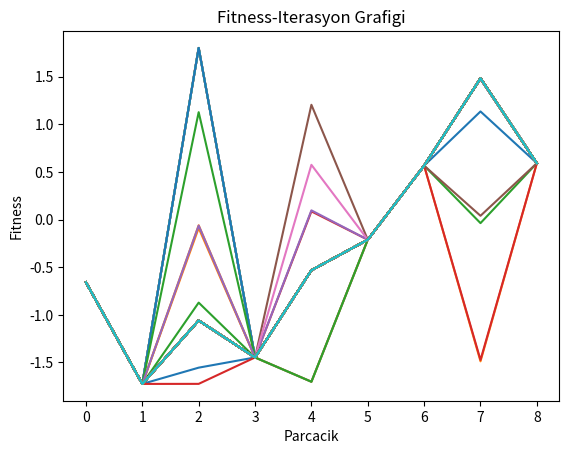

This figure's Python source:
#PSO MİN





import numpy as np
import random as rnd
import matplotlib.pyplot as plt


def create_particle(position_min, position_max):
    return [[rnd.uniform(position_min, position_max)] for i in range(9)]


def fitness_function(value):
    return np.sin(value) + np.sin((10 / 3) * value)


def update_velocity(particle, velocity, pbest, gbest, w_min=0.5, max=1.0, c=0.1):
    num_particle = len(particle)
    new_velocity = np.array([0 for i in range(num_particle)])
    r1 = rnd.uniform(0, max)
    r2 = rnd.uniform(0, max)
    w = rnd.uniform(w_min, max)
    c1 = c
    c2 = c

    for i in range(num_particle):
        new_velocity[i] = w * velocity[i] + c1 * r1 * (pbest[i] - particle[i]) + c2 * r2 * (gbest[i] - particle[i])
        return new_velocity


def update_position(particle, velocity):
    new_particle = particle + velocity
    return new_particle


def pso(num_particle=9, position_min=-10, position_max=10, iterasyon=100):
    particles = create_particle(position_min, position_max)

    pbest_position = particles

    pbest_fitness = [fitness_function(p[0]) for p in particles]

    gbest_index = np.argmax(pbest_fitness)

    gbest_position = pbest_position[gbest_index]

    velocity = [[0] for i in range(num_particle)]



    for i in range(0, iterasyon):

        for n in range(num_particle):
            velocity[n] = update_velocity(particles[n], velocity[n], pbest_position[n], gbest_position)

            particles[n] = update_position(particles[n], velocity[n])

        pbest_fitness = [fitness_function(p[0]) for p in particles]

        gbest_index = np.argmin(pbest_fitness)

        gbest_position = pbest_position[gbest_index]

        def grafik():
            iterasyon = [0, 1, 2, 3, 4, 5, 6, 7, 8]
            plt.xlabel('Parcacik')
            plt.ylabel('Fitness')
            plt.title('Fitness-Iterasyon Grafigi')
            plt.plot(iterasyon, pbest_fitness)
            plt.show()

        grafik()

        print('Global Best Position: ', gbest_position)
        print('Best Fitness Value: ', min(pbest_fitness))

    iterasyon += 1



if __name__ == '__main__':
    pso()

